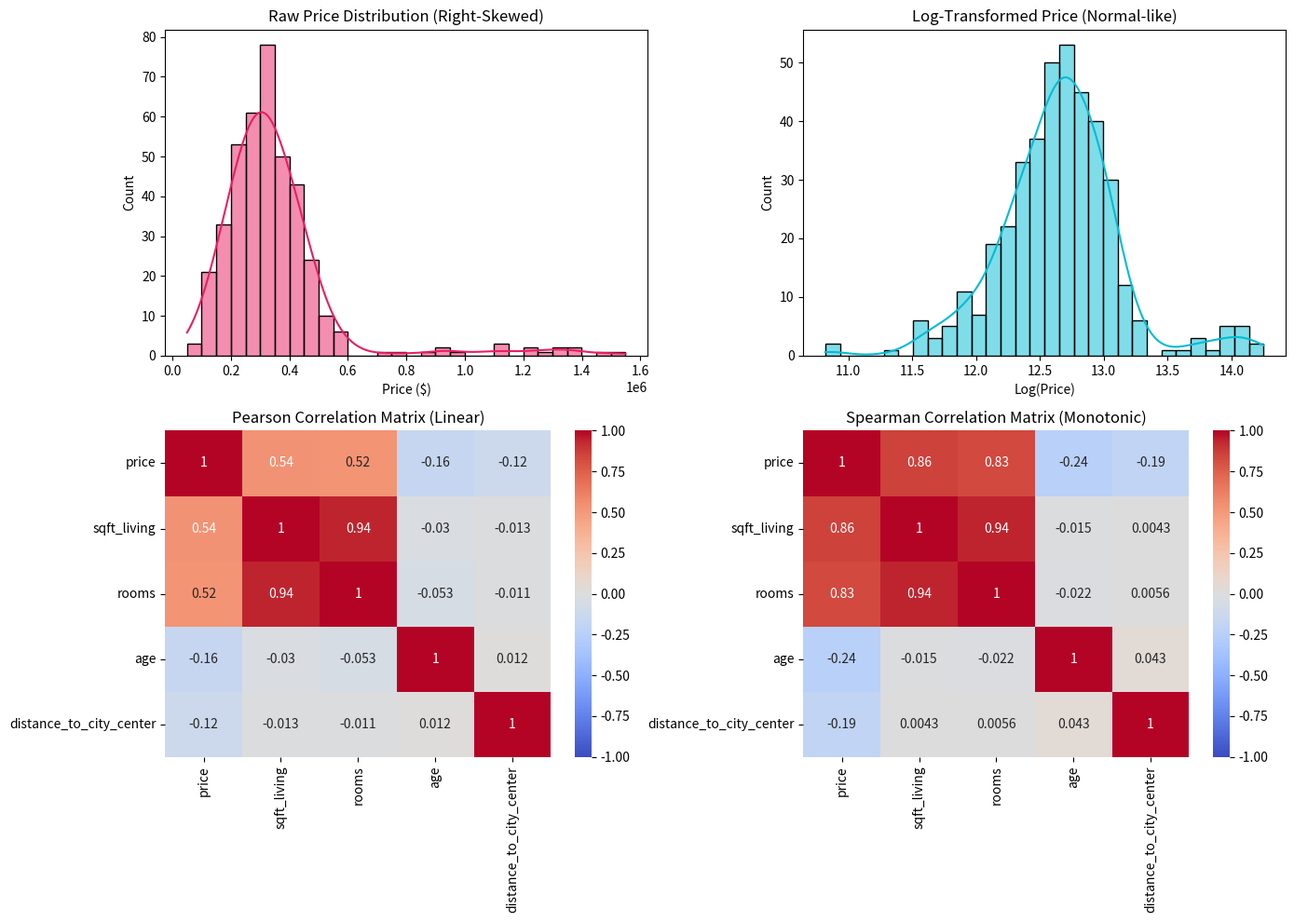

This chart was generated by the following Python code:
import os
import numpy as np
import pandas as pd
import matplotlib.pyplot as plt
import seaborn as sns

def generate_housing_data(n_samples=400, seed=101):
    """Generates synthetic housing dataset with correlation patterns."""
    np.random.seed(seed)
    
    # 1. Continuous Features
    sqft_living = np.random.normal(loc=1800, scale=600, size=n_samples)
    sqft_living = np.clip(sqft_living, 600, 5000)
    
    # Highly collinear features
    rooms = np.round(sqft_living / 450 + np.random.normal(0, 0.4, n_samples))
    rooms = np.clip(rooms, 1, 8)
    
    # Age of home (skewed distribution)
    age = np.random.exponential(scale=25, size=n_samples)
    age = np.clip(age, 0, 100)
    
    # Proximity variables
    distance_to_city_center = np.random.uniform(1.0, 30.0, size=n_samples)
    
    # Target variable: Price (Log-normally distributed)
    # Price is driven by area, rooms, age, distance
    base_price = 100000 + 120 * sqft_living + 15000 * rooms - 1200 * age - 2500 * distance_to_city_center
    noise = np.random.normal(0, 20000, n_samples)
    price = np.clip(base_price + noise, 50000, None)
    
    # Force heavy right skew on price by adding extreme luxury values
    luxury_indices = np.random.choice(range(n_samples), size=20, replace=False)
    price[luxury_indices] *= np.random.uniform(2.5, 4.0, size=20)
    
    return pd.DataFrame({
        "price": price,
        "sqft_living": sqft_living,
        "rooms": rooms,
        "age": age,
        "distance_to_city_center": distance_to_city_center
    })

def calculate_manual_pearson(x, y):
    """Calculates Pearson correlation between x and y from scratch."""
    mean_x = np.mean(x)
    mean_y = np.mean(y)
    diff_x = x - mean_x
    diff_y = y - mean_y
    covariance = np.sum(diff_x * diff_y) / (len(x) - 1)
    std_x = np.std(x, ddof=1)
    std_y = np.std(y, ddof=1)
    return covariance / (std_x * std_y)

def main():
    print("====================================================")
    print("Project 2: House Price Feature Correlation Analysis")
    print("====================================================\n")
    
    # Create directory for figures
    os.makedirs("figures", exist_ok=True)
    
    # 1. Ingest Data
    print("[Step 1] Simulating housing dataset...")
    df = generate_housing_data()
    print(f"Generated {len(df)} home observations.")
    print("Sample records:")
    print(df.head(), "\n")
    
    # 2. Distribution Shape Analysis (Skewness & Kurtosis)
    print("[Step 2] Measuring distribution shapes...")
    for col in df.columns:
        skew = df[col].skew()
        kurt = df[col].kurtosis()
        print(f"Feature: {col:<25} | Skewness: {skew:>6.2f} | Kurtosis: {kurt:>6.2f}")
        
    # 3. Handle Skewed target variable
    print("\n[Step 3] Applying Logarithmic Transformation to target column 'price'...")
    df["log_price"] = np.log(df["price"])
    print(f"Price (Raw) Skewness: {df['price'].skew():.2f}")
    print(f"Price (Log) Skewness: {df['log_price'].skew():.2f} (Close to 0 = symmetric)")
    
    # 4. Correlation Matrices (Pearson vs Spearman)
    print("\n[Step 4] Computing correlation structures...")
    # Select original columns for core matrix
    core_cols = ["price", "sqft_living", "rooms", "age", "distance_to_city_center"]
    pearson_corr = df[core_cols].corr(method="pearson")
    spearman_corr = df[core_cols].corr(method="spearman")
    
    # Compare a single cell manually from scratch
    scratch_corr = calculate_manual_pearson(df["sqft_living"].values, df["price"].values)
    print(f"Manual Pearson (sqft_living vs price): {scratch_corr:.4f}")
    print(f"Pandas Pearson (sqft_living vs price): {pearson_corr.loc['sqft_living', 'price']:.4f}")
    
    # 5. Programmatic Collinearity Detection
    print("\n[Step 5] Screening for redundant features (Collinearity > 0.80)...")
    # Exclude target 'price' from feature list
    feature_df = df.drop(columns=["price", "log_price"])
    corr_matrix = feature_df.corr().abs()
    upper = corr_matrix.where(np.triu(np.ones(corr_matrix.shape), k=1).astype(bool))
    collinear_features = [col for col in upper.columns if any(upper[col] > 0.80)]
    
    print(f"Identified collinear features to exclude: {collinear_features}")
    if collinear_features:
        print(f"Recommendation: Drop 'rooms' because it is highly collinear with 'sqft_living' (r = {df['sqft_living'].corr(df['rooms']):.2f})")
        
    # 6. Plotting
    print("\n[Step 6] Saving visualization heatmaps and histograms...")
    # Set up plots
    fig, axes = plt.subplots(2, 2, figsize=(14, 10))
    
    # Raw vs Log Price distribution
    sns.histplot(df["price"], bins=30, ax=axes[0, 0], color="#E91E63", kde=True)
    axes[0, 0].set_title("Raw Price Distribution (Right-Skewed)")
    axes[0, 0].set_xlabel("Price ($)")
    
    sns.histplot(df["log_price"], bins=30, ax=axes[0, 1], color="#00BCD4", kde=True)
    axes[0, 1].set_title("Log-Transformed Price (Normal-like)")
    axes[0, 1].set_xlabel("Log(Price)")
    
    # Heatmaps
    sns.heatmap(pearson_corr, annot=True, cmap="coolwarm", vmin=-1, vmax=1, ax=axes[1, 0])
    axes[1, 0].set_title("Pearson Correlation Matrix (Linear)")
    
    sns.heatmap(spearman_corr, annot=True, cmap="coolwarm", vmin=-1, vmax=1, ax=axes[1, 1])
    axes[1, 1].set_title("Spearman Correlation Matrix (Monotonic)")
    
    plt.tight_layout()
    plot_path = "figures/housing_correlation_analysis.png"
    plt.savefig(plot_path)
    plt.close()
    
    print(f"Saved visualization report chart to: [figures/housing_correlation_analysis.png](file:///{os.path.abspath(plot_path)})")

if __name__ == "__main__":
    main()
